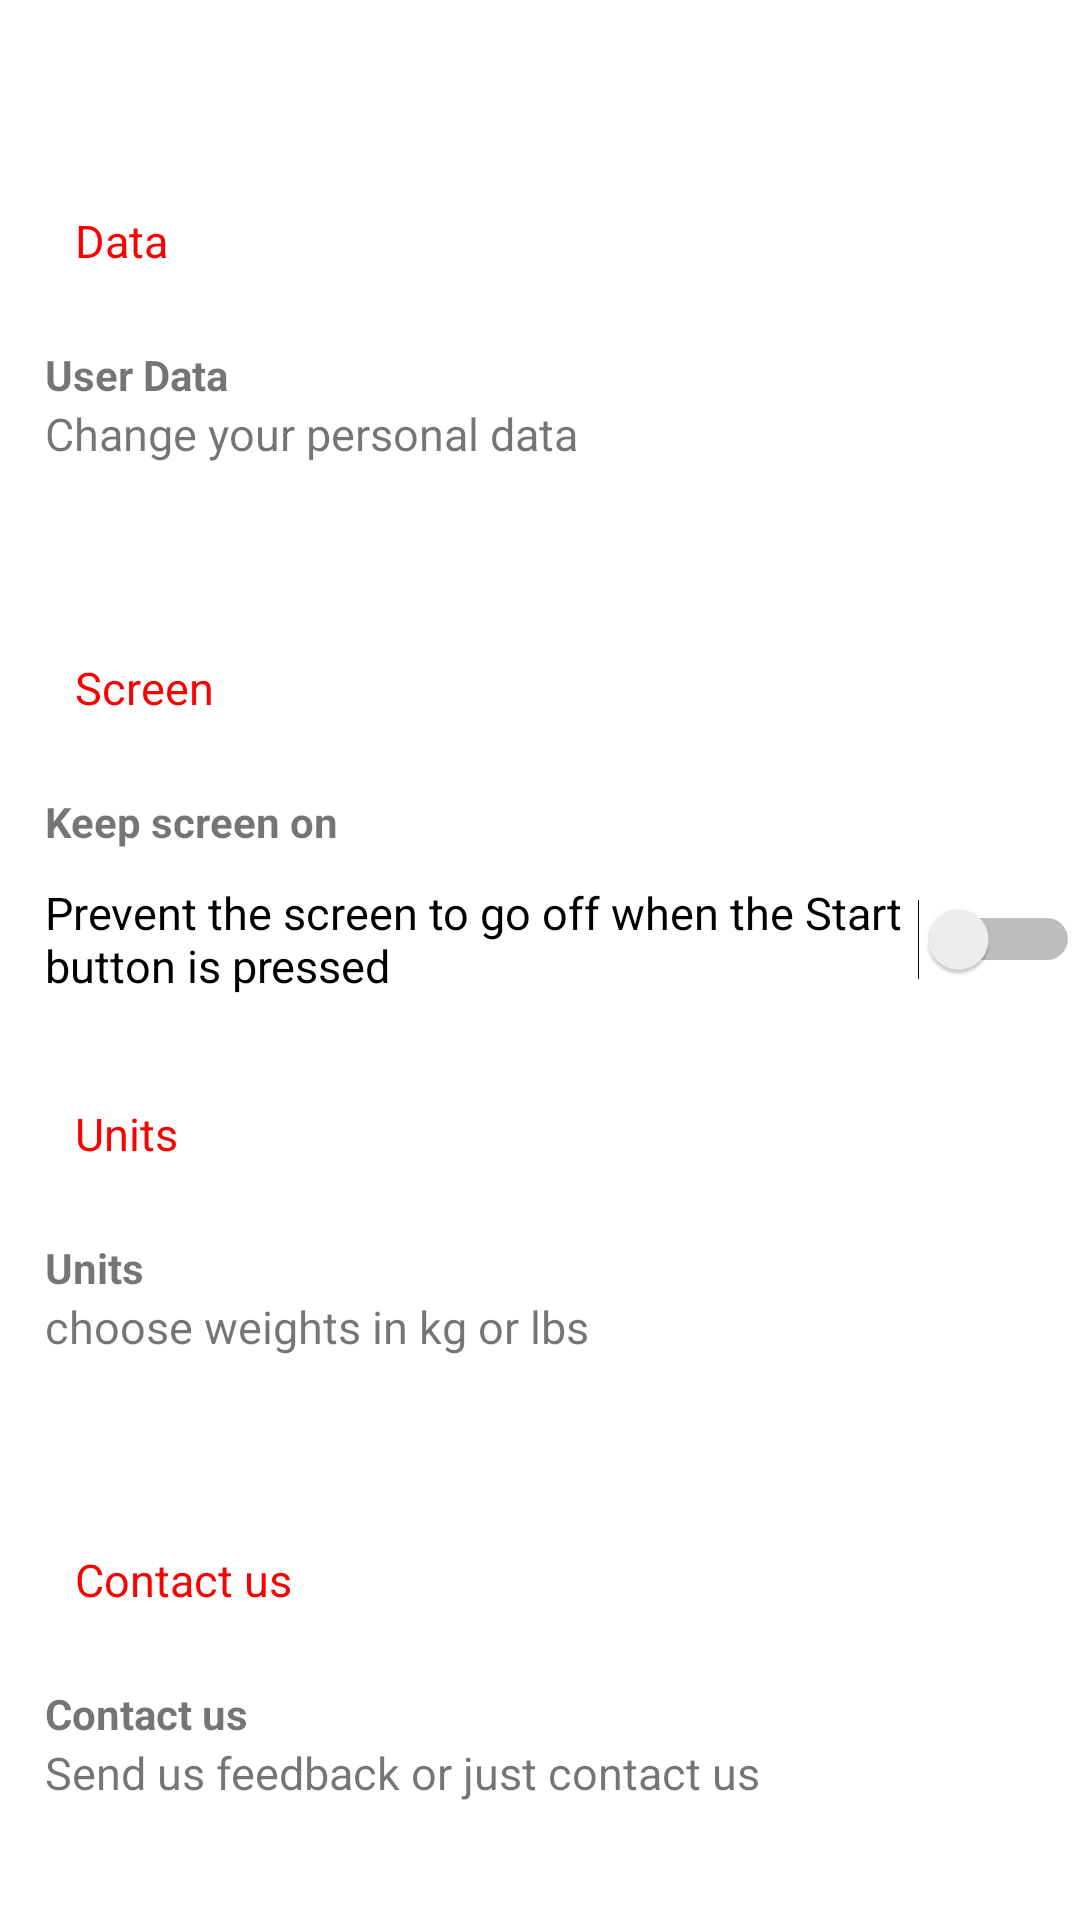

Produce the Android XML layout that renders to this screen, including the resource entries it uses.
<!-- AndroidManifest.xml: application theme Theme.ZoomFit -->
<!-- res/layout/activity_settings.xml -->
<?xml version="1.0" encoding="utf-8"?>
<LinearLayout xmlns:android="http://schemas.android.com/apk/res/android"
    xmlns:app="http://schemas.android.com/apk/res-auto"
    xmlns:tools="http://schemas.android.com/tools"
    android:layout_width="match_parent"
    android:layout_height="match_parent"
    android:orientation="vertical"
    >
    <ImageView
        android:id="@+id/Pay_IMG_back"
        android:layout_width="35dp"
        android:layout_height="35dp"
        android:src="@drawable/left"
        android:layout_marginLeft="15dp"
        android:layout_marginTop="10dp"
        android:tag="back"
        />
    <TextView
        android:id="@+id/settings_LBL_Userdata"
        android:layout_width="wrap_content"
        android:layout_height="wrap_content"
        android:layout_marginLeft="25dp"
        android:layout_marginTop="25dp"
        android:text="@string/data"
        android:textColor="@color/primary"
        android:textSize="15sp" />

    <LinearLayout
        android:id="@+id/settings_LAY_data"
        android:layout_width="match_parent"
        android:layout_height="match_parent"
        android:layout_marginTop="10dp"
        android:layout_weight="1"
        android:clickable="true"
        android:orientation="vertical"

        android:focusable="true">

        <TextView
            android:layout_width="match_parent"
            android:layout_height="wrap_content"
            android:layout_marginLeft="15dp"
            android:layout_marginTop="15dp"
            android:text="@string/user_data"
            android:textStyle="bold" />

        <TextView
            android:id="@+id/settings_LBL_data"
            android:layout_width="match_parent"
            android:layout_height="match_parent"
            android:layout_marginLeft="15dp"
            android:text="@string/change_your_personal_data"
            android:textSize="15sp"
            android:tag="data"
            android:clickable="true"
            />
   </LinearLayout>

    <TextView
        android:id="@+id/settings_LBL_screen"
        android:layout_width="wrap_content"
        android:layout_height="wrap_content"
        android:layout_marginLeft="25dp"
        android:layout_marginTop="25dp"
        android:text="@string/screen"
        android:textColor="@color/primary"
        android:textSize="15sp" />

    <LinearLayout
        android:id="@+id/settings_LAY_alwaysOn"
        android:layout_width="match_parent"
        android:layout_height="match_parent"
        android:layout_marginTop="10dp"
        android:layout_weight="1"
        android:orientation="vertical"
        android:clickable="true"
        android:focusable="true"
        >

        <TextView
            android:id="@+id/settings_LBL_screenUnderTitle"
            android:layout_width="match_parent"
            android:layout_height="wrap_content"
            android:layout_marginLeft="15dp"
            android:layout_marginTop="15dp"
            android:text="@string/keep_screen_on"
            android:textStyle="bold" />


        <Switch
            android:id="@+id/settings_SWT_screenOn"
            android:layout_width="wrap_content"
            android:layout_height="match_parent"
            android:layout_marginLeft="15dp"
            android:tag="alwaysOn"
            android:text="@string/prevent_the_screen_to_go_off_when_the_start_button_is_pressed"
            android:textSize="15sp"
            />



    </LinearLayout>

    <TextView
        android:id="@+id/settings_LBL_UnitsChange"
        android:layout_width="wrap_content"
        android:layout_height="wrap_content"
        android:layout_marginLeft="25dp"
        android:layout_marginTop="25dp"
        android:text="@string/units"
        android:textColor="@color/primary"
        android:textSize="15sp"

        />

    <LinearLayout
        android:id="@+id/settings_LAY_Units"
        android:layout_width="match_parent"
        android:layout_height="match_parent"
        android:layout_marginTop="10dp"
        android:layout_weight="1"
        android:clickable="true"
        android:orientation="vertical"

        android:focusable="true">

        <TextView
            android:id="@+id/settings_LBL_unitsUnderTitle"
            android:layout_width="match_parent"
            android:layout_height="wrap_content"
            android:layout_marginLeft="15dp"
            android:layout_marginTop="15dp"
            android:text="@string/units"
            android:textStyle="bold" />

        <TextView
            android:id="@+id/settings_LBL_units"
            android:layout_width="match_parent"
            android:layout_height="match_parent"
            android:layout_marginLeft="15dp"
            android:text="@string/choose_unit_of_measure"
            android:textSize="15sp"
            android:clickable="true"
            android:tag="units"
            />
    </LinearLayout>


    <TextView
        android:id="@+id/settings_LBL_Contact"
        android:layout_width="wrap_content"
        android:layout_height="wrap_content"
        android:layout_marginLeft="25dp"
        android:layout_marginTop="25dp"
        android:text="@string/contact_us"
        android:textColor="@color/primary"
        android:textSize="15sp" />

    <LinearLayout
        android:id="@+id/settings_LAY_Owners"
        android:layout_width="match_parent"
        android:layout_height="match_parent"
        android:layout_marginTop="10dp"
        android:layout_weight="1"
        android:clickable="true"
        android:orientation="vertical"
        android:focusable="true">

        <TextView
            android:id="@+id/settings_LBL_contactUnderTitle"
            android:layout_width="match_parent"
            android:layout_height="wrap_content"
            android:layout_marginLeft="15dp"
            android:layout_marginTop="15dp"
            android:text="@string/contact_us"
            android:textStyle="bold" />

        <TextView
            android:id="@+id/settings_LBL_owner"
            android:layout_width="match_parent"
            android:layout_height="match_parent"
            android:layout_marginLeft="15dp"
            android:text="@string/send_us_feedback_or_just_contact_us"
            android:textSize="15sp"
            android:clickable="true"
            android:tag="owners"
            />

    </LinearLayout>


</LinearLayout>
<!-- resources referenced by this layout -->
<resources>
  <color name="primary">#F80202</color>
  <string name="change_your_personal_data">Change your personal data</string>
  <string name="choose_unit_of_measure">choose weights in kg or lbs</string>
  <string name="contact_us">Contact us</string>
  <string name="data">Data</string>
  <string name="keep_screen_on">Keep screen on</string>
  <string name="prevent_the_screen_to_go_off_when_the_start_button_is_pressed">Prevent the screen to go off when the Start button is pressed</string>
  <string name="screen">Screen</string>
  <string name="send_us_feedback_or_just_contact_us">Send us feedback or just contact us</string>
  <string name="units">Units</string>
  <string name="user_data">User Data</string>
  <style name="Theme.ZoomFit" parent="Theme.MaterialComponents.DayNight.DarkActionBar">
          
          <item name="colorPrimary">@color/purple_500</item>
          <item name="colorPrimaryVariant">@color/purple_700</item>
          <item name="colorOnPrimary">@color/white</item>
          
          <item name="colorSecondary">@color/teal_200</item>
          <item name="colorSecondaryVariant">@color/teal_700</item>
          <item name="colorOnSecondary">@color/black</item>
          
          <item name="android:statusBarColor" tools:targetApi="l">?attr/colorPrimaryVariant</item>
          
      </style>
  <color name="purple_500">#FF6200EE</color>
  <color name="purple_700">#FF3700B3</color>
  <color name="white">#FFFFFFFF</color>
  <color name="teal_200">#FF03DAC5</color>
  <color name="teal_700">#FF018786</color>
  <color name="black">#FF000000</color>
</resources>
